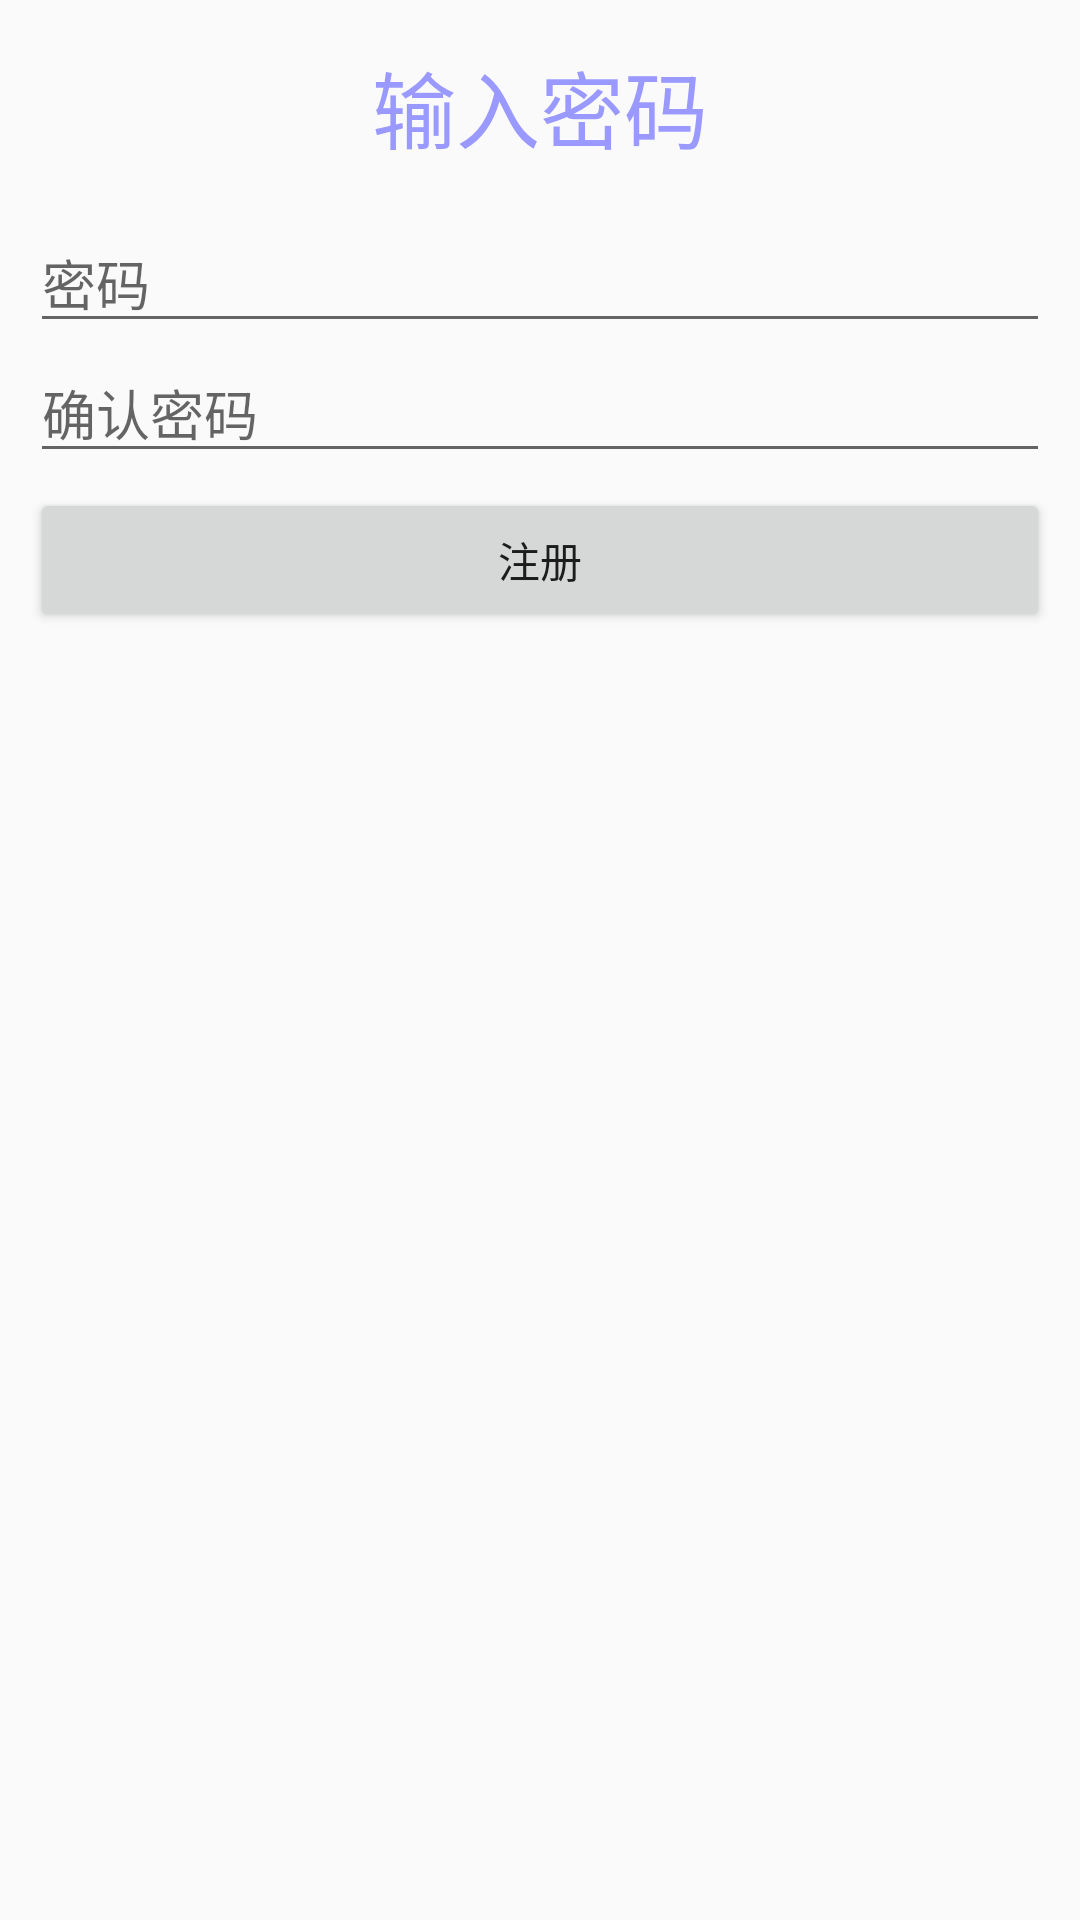

Layout XML and referenced resources for this Android screen:
<!-- AndroidManifest.xml: application theme AppTheme -->
<!-- res/layout/dialog_input_pwd.xml -->
<?xml version="1.0" encoding="utf-8"?>
<LinearLayout xmlns:android="http://schemas.android.com/apk/res/android"
    android:layout_width="match_parent"
    android:layout_height="match_parent"
    android:orientation="vertical"
    >
    <TextView
        android:layout_marginTop="10dp"
        android:gravity="center"
        android:textColor="#9999ff"
        android:textSize="28sp"
        android:text="输入密码"
        android:padding="5dp"
        android:layout_width="match_parent"
        android:layout_height="wrap_content" />

    <LinearLayout
        android:layout_width="match_parent"
        android:layout_height="match_parent"
        android:orientation="vertical"
        android:padding="10dp">


        <EditText
            android:id="@+id/pwd"
            android:layout_width="match_parent"
            android:layout_height="wrap_content"
            android:hint="密码"
            android:inputType="textPassword" />

        <EditText
            android:id="@+id/pwd_confirm"
            android:layout_width="match_parent"
            android:layout_height="wrap_content"
            android:hint="确认密码"
            android:inputType="textPassword"/>

        <Button
            android:id="@+id/sign_up"
            android:layout_width="match_parent"
            android:layout_height="wrap_content"
            android:layout_marginTop="5dp"
            android:text="注册" />
    </LinearLayout>
</LinearLayout>
<!-- resources referenced by this layout -->
<resources>
  <style name="AppTheme" parent="Theme.AppCompat.Light.DarkActionBar">
          
          <item name="colorPrimary">@color/colorPrimary</item>
          <item name="colorPrimaryDark">@color/colorPrimaryDark</item>
          <item name="colorAccent">@color/colorAccent</item>
          <item name="windowNoTitle">true</item>
      </style>
  <color name="colorPrimary">#3F51B5</color>
  <color name="colorPrimaryDark">#303F9F</color>
  <color name="colorAccent">#FF4081</color>
</resources>
